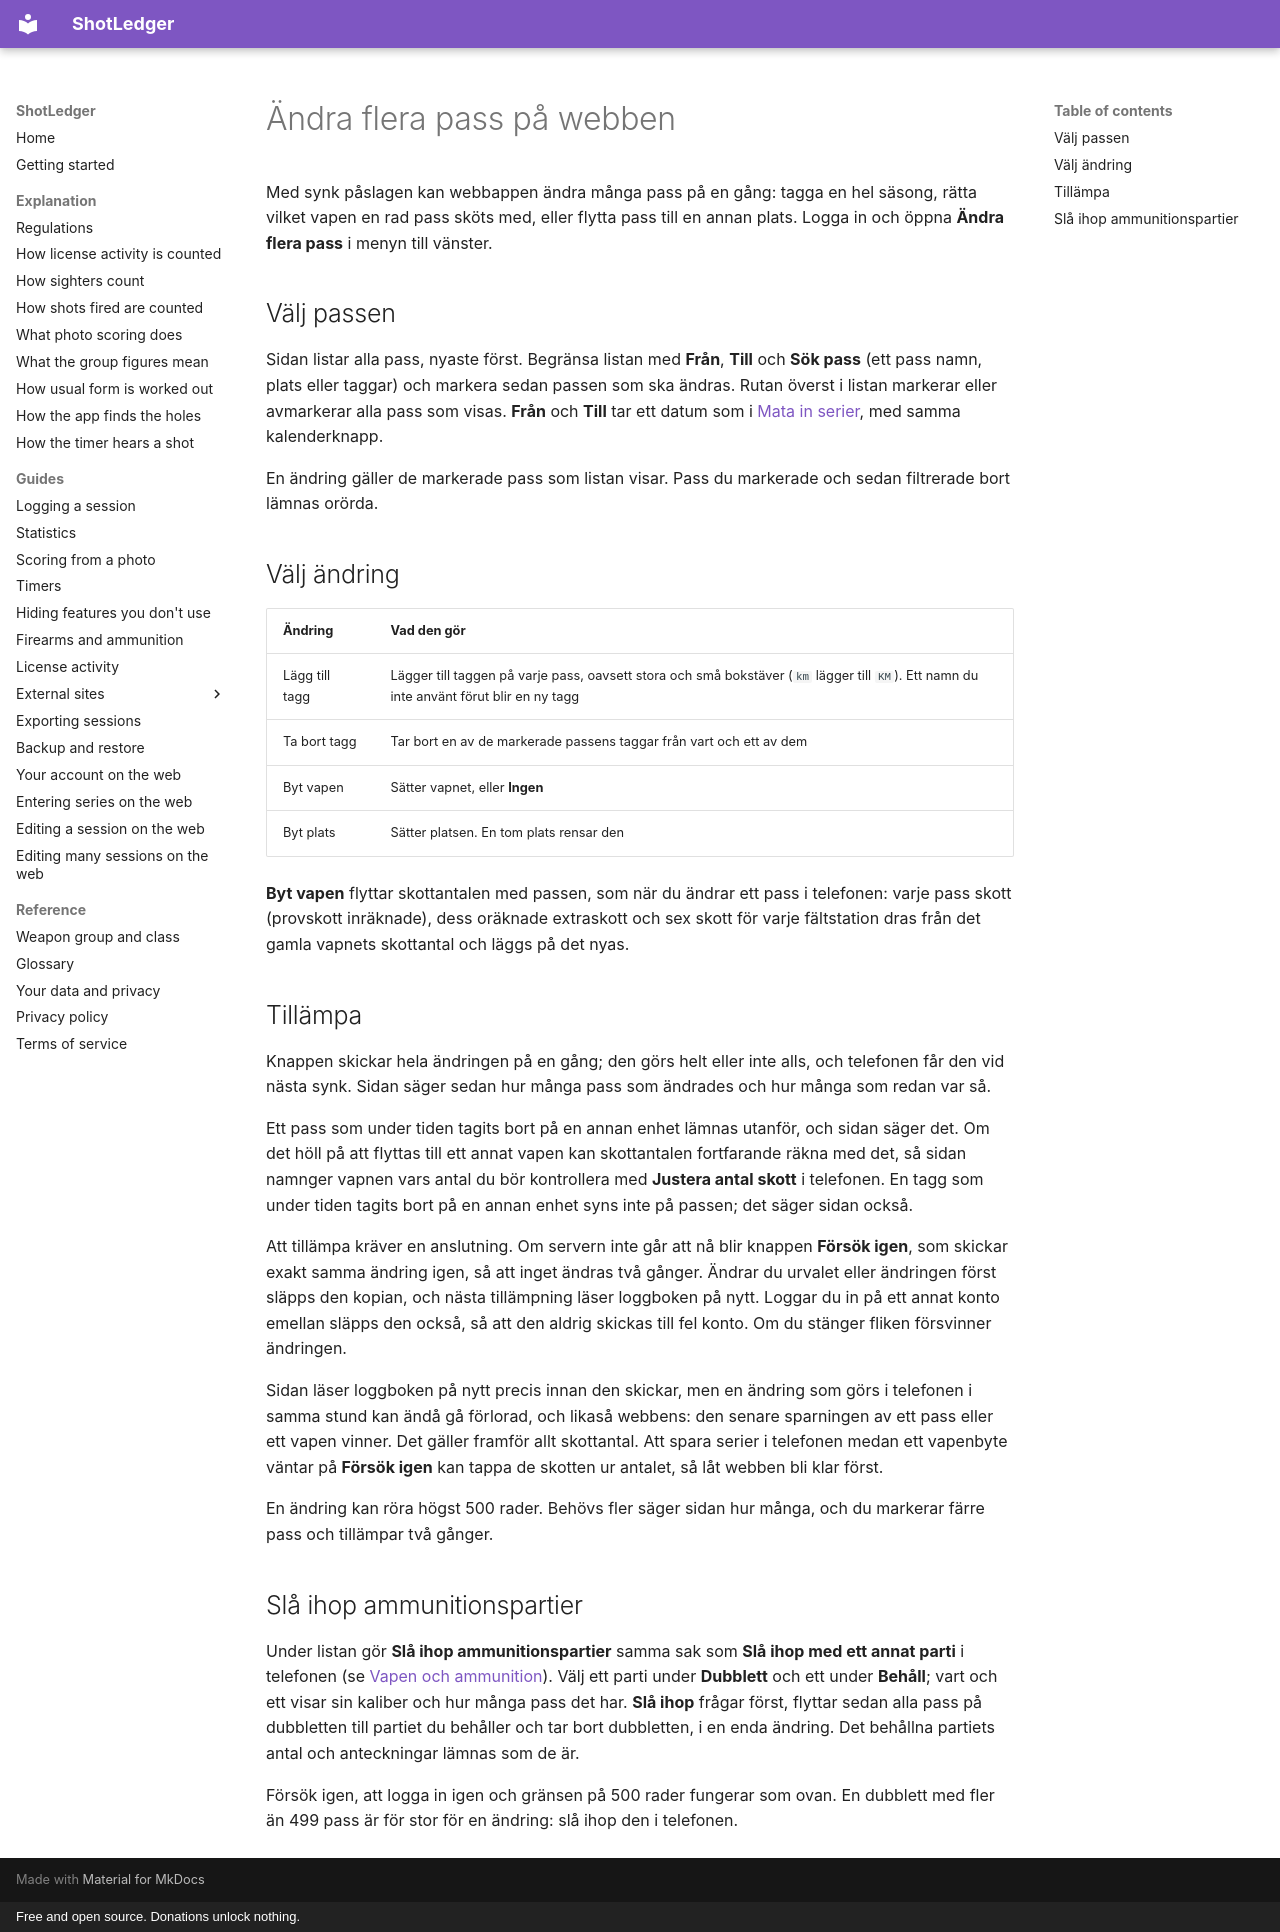

repository: shotledger/shotledger · page: guides/editing-many-sessions-on-the-web.sv/index.html · generator: mkdocs · copyright: Free and open source. Donations unlock nothing.

# Ändra flera pass på webben

Med synk påslagen kan webbappen ändra många pass på en gång: tagga en hel
säsong, rätta vilket vapen en rad pass sköts med, eller flytta pass till en
annan plats. Logga in och öppna **Ändra flera pass** i menyn till vänster.

## Välj passen

Sidan listar alla pass, nyaste först. Begränsa listan med **Från**, **Till**
och **Sök pass** (ett pass namn, plats eller taggar) och markera sedan passen
som ska ändras. Rutan överst i listan markerar eller avmarkerar alla pass som
visas. **Från** och **Till** tar ett datum som i
[Mata in serier](entering-series-on-the-web.md), med samma kalenderknapp.

En ändring gäller de markerade pass som listan visar. Pass du markerade och
sedan filtrerade bort lämnas orörda.

## Välj ändring

| Ändring        | Vad den gör                                                                                                                              |
| -------------- | ---------------------------------------------------------------------------------------------------------------------------------------- |
| Lägg till tagg | Lägger till taggen på varje pass, oavsett stora och små bokstäver (`km` lägger till `KM`). Ett namn du inte använt förut blir en ny tagg |
| Ta bort tagg   | Tar bort en av de markerade passens taggar från vart och ett av dem                                                                      |
| Byt vapen      | Sätter vapnet, eller **Ingen**                                                                                                           |
| Byt plats      | Sätter platsen. En tom plats rensar den                                                                                                  |

**Byt vapen** flyttar skottantalen med passen, som när du ändrar ett pass i
telefonen: varje pass skott (provskott inräknade), dess oräknade extraskott och
sex skott för varje fältstation dras från det gamla vapnets skottantal och
läggs på det nyas.

## Tillämpa

Knappen skickar hela ändringen på en gång; den görs helt eller inte alls, och
telefonen får den vid nästa synk. Sidan säger sedan hur många pass som
ändrades och hur många som redan var så.

Ett pass som under tiden tagits bort på en annan enhet lämnas utanför, och
sidan säger det. Om det höll på att flyttas till ett annat vapen kan
skottantalen fortfarande räkna med det, så sidan namnger vapnen vars antal du
bör kontrollera med **Justera antal skott** i telefonen. En tagg som under
tiden tagits bort på en annan enhet syns inte på passen; det säger sidan
också.

Att tillämpa kräver en anslutning. Om servern inte går att nå blir knappen
**Försök igen**, som skickar exakt samma ändring igen, så att inget ändras två
gånger. Ändrar du urvalet eller ändringen först släpps den kopian, och nästa
tillämpning läser loggboken på nytt. Loggar du in på ett annat konto emellan
släpps den också, så att den aldrig skickas till fel konto. Om du stänger
fliken försvinner ändringen.

Sidan läser loggboken på nytt precis innan den skickar, men en ändring som
görs i telefonen i samma stund kan ändå gå förlorad, och likaså webbens: den
senare sparningen av ett pass eller ett vapen vinner. Det gäller framför allt
skottantal. Att spara serier i telefonen medan ett vapenbyte väntar på
**Försök igen** kan tappa de skotten ur antalet, så låt webben bli klar först.

En ändring kan röra högst 500 rader. Behövs fler säger sidan hur många, och
du markerar färre pass och tillämpar två gånger.

## Slå ihop ammunitionspartier {#merge-ammo-lots}

Under listan gör **Slå ihop ammunitionspartier** samma sak som **Slå ihop med
ett annat parti** i telefonen (se [Vapen och ammunition](firearms-and-ammunition.md)).
Välj ett parti under **Dubblett** och ett under **Behåll**; vart och ett
visar sin kaliber och hur många pass det har. **Slå ihop** frågar först, flyttar sedan alla pass
på dubbletten till partiet du behåller och tar bort dubbletten, i en enda
ändring. Det behållna partiets antal och anteckningar lämnas som de är.

Försök igen, att logga in igen och gränsen på 500 rader fungerar som ovan. En
dubblett med fler än 499 pass är för stor för en ändring: slå ihop den i
telefonen.
